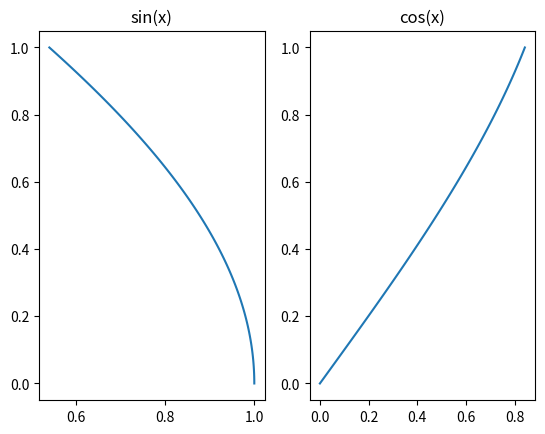

The matplotlib source for this figure:
%matplotlib inline
import numpy as np
import math
import matplotlib.pyplot as plt

x = np.linspace(0,1,100)

def custom_sin(x):
    a = []
    for i in x:
        a.append(math.sin(i))
    return a;

def custom_cos(x):
    a = []
    for i in x:
        a.append(math.cos(i))
    return a;

fig, (ax1, ax2) = plt.subplots(1,2)
ax1.plot(custom_cos(x),x)
ax2.plot(custom_sin(x),x)
ax1.set_title('sin(x)')
ax2.set_title('cos(x)')

plt.savefig("Session_8.pdf")

